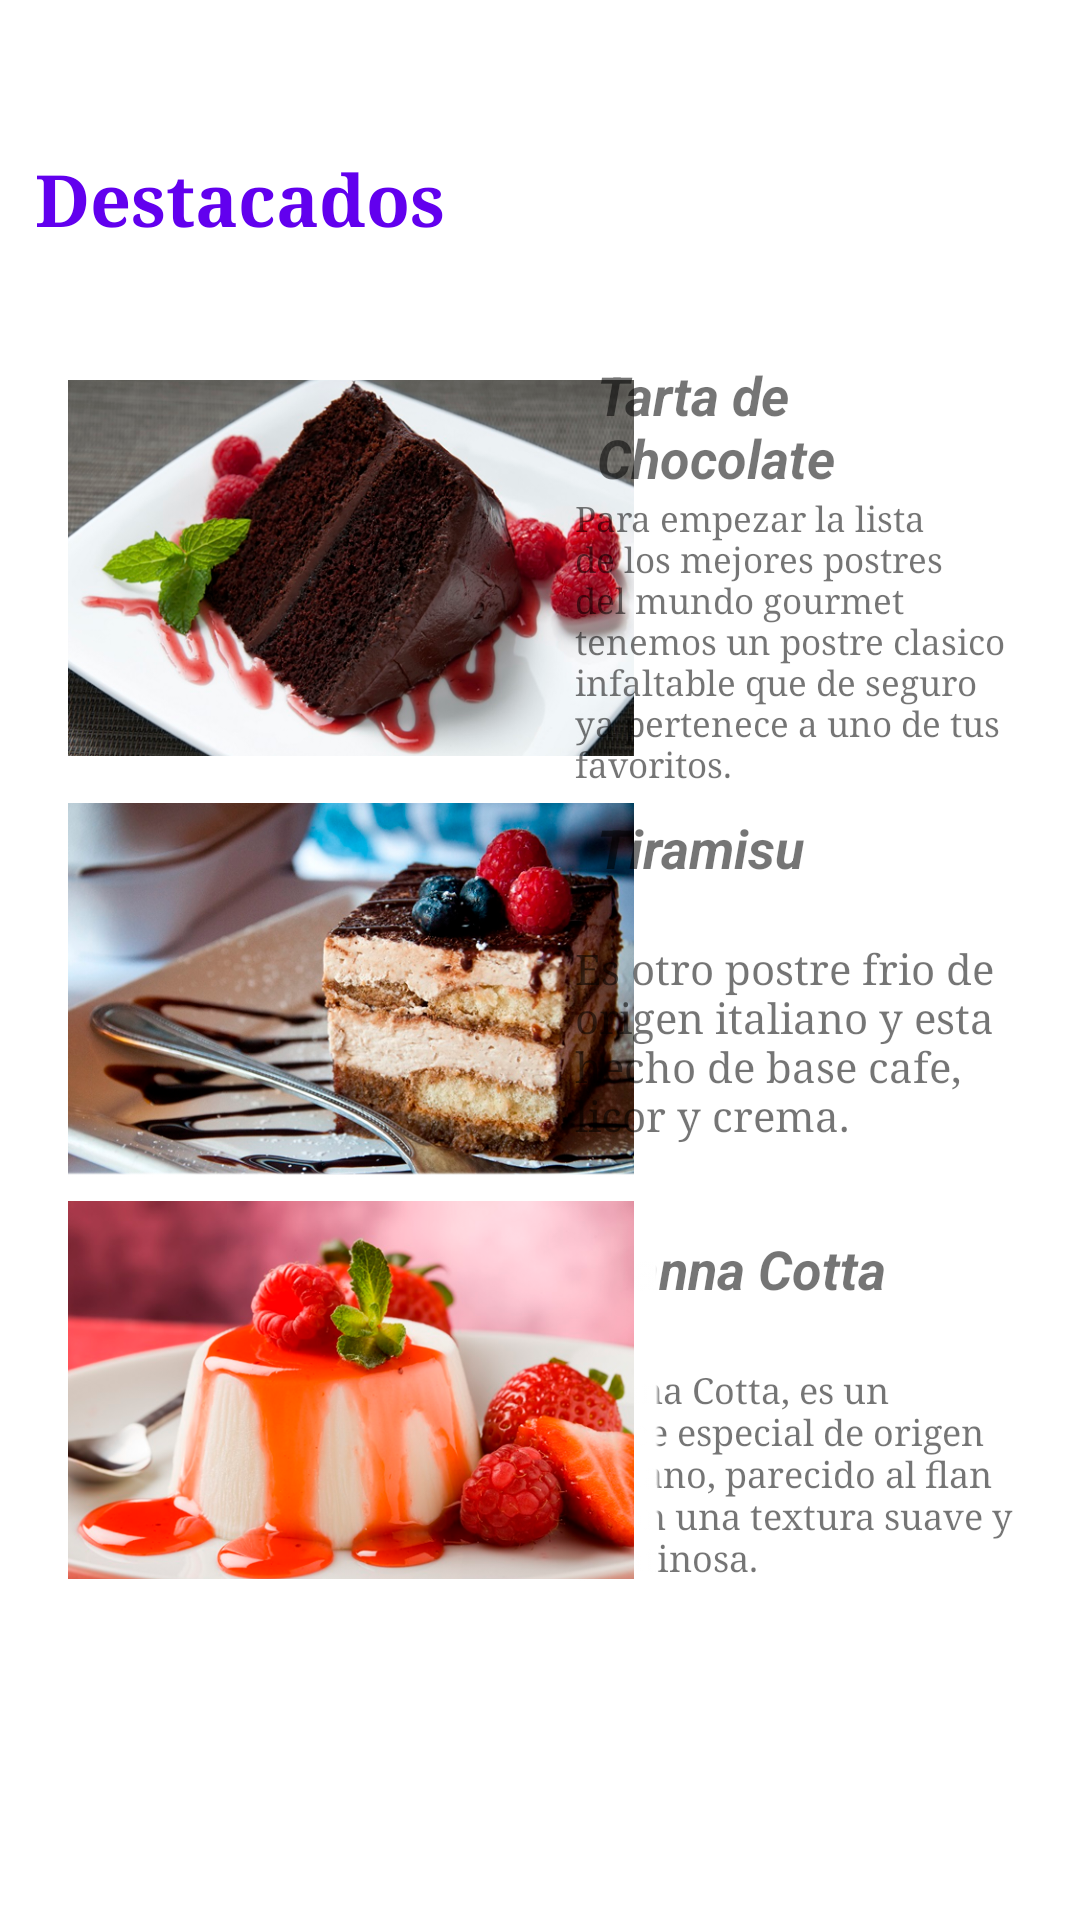

Write the Android layout XML for this screen, with the resource values it uses.
<!-- AndroidManifest.xml: application theme Theme.Proyecto3 -->
<!-- res/layout/fragment_postres_destacados.xml -->
<?xml version="1.0" encoding="utf-8"?>
<androidx.constraintlayout.widget.ConstraintLayout xmlns:android="http://schemas.android.com/apk/res/android"
    xmlns:app="http://schemas.android.com/apk/res-auto"
    xmlns:tools="http://schemas.android.com/tools"
    android:layout_width="match_parent"
    android:layout_height="match_parent">


    <TextView
        android:id="@+id/textView"
        android:layout_width="220dp"
        android:layout_height="30dp"
        android:fontFamily="serif"
        android:text="Destacados"
        android:textColor="@color/purple_500"
        android:textSize="24sp"
        android:textStyle="bold"
        app:layout_constraintBottom_toBottomOf="parent"
        app:layout_constraintEnd_toEndOf="parent"
        app:layout_constraintHorizontal_bias="0.083"
        app:layout_constraintStart_toStartOf="parent"
        app:layout_constraintTop_toTopOf="parent"
        app:layout_constraintVertical_bias="0.082" />

    <ImageButton
        android:id="@+id/postof1"
        style="@android:style/Widget.ImageButton"
        android:layout_width="211dp"
        android:layout_height="152dp"
        android:backgroundTint="#FFFFFF"
        android:scaleType="centerInside"
        app:layout_constraintBottom_toBottomOf="parent"
        app:layout_constraintEnd_toEndOf="parent"
        app:layout_constraintHorizontal_bias="0.08"
        app:layout_constraintStart_toStartOf="parent"
        app:layout_constraintTop_toTopOf="parent"
        app:layout_constraintVertical_bias="0.238"
        app:srcCompat="@drawable/postres1"
        tools:ignore="SpeakableTextPresentCheck" />

    <TextView
        android:id="@+id/textView3"
        android:layout_width="134dp"
        android:layout_height="43dp"
        android:text="Tarta de Chocolate"
        android:textSize="18sp"
        android:textStyle="bold|italic"
        app:layout_constraintBottom_toBottomOf="parent"
        app:layout_constraintEnd_toEndOf="parent"
        app:layout_constraintHorizontal_bias="0.88"
        app:layout_constraintStart_toStartOf="parent"
        app:layout_constraintTop_toTopOf="parent"
        app:layout_constraintVertical_bias="0.2" />

    <ImageButton
        android:id="@+id/postof2"
        style="@android:style/Widget.ImageButton"
        android:layout_width="211dp"
        android:layout_height="152dp"
        android:backgroundTint="#FFFFFF"
        android:scaleType="centerInside"
        app:layout_constraintBottom_toBottomOf="parent"
        app:layout_constraintEnd_toEndOf="parent"
        app:layout_constraintHorizontal_bias="0.08"
        app:layout_constraintStart_toStartOf="parent"
        app:layout_constraintTop_toTopOf="parent"
        app:layout_constraintVertical_bias="0.526"
        app:srcCompat="@drawable/postres2"
        tools:ignore="SpeakableTextPresentCheck" />

    <TextView
        android:id="@+id/textView4"
        android:layout_width="149dp"
        android:layout_height="97dp"
        android:fontFamily="serif"
        android:text="Para empezar la lista de los mejores postres del mundo gourmet tenemos un postre clasico infaltable que de seguro ya pertenece a uno de tus favoritos."
        android:textSize="11.5sp"
        app:layout_constraintBottom_toBottomOf="parent"
        app:layout_constraintEnd_toEndOf="parent"
        app:layout_constraintHorizontal_bias="0.908"
        app:layout_constraintStart_toStartOf="parent"
        app:layout_constraintTop_toTopOf="parent"
        app:layout_constraintVertical_bias="0.304" />

    <TextView
        android:id="@+id/textView8"
        android:layout_width="149dp"
        android:layout_height="75dp"
        android:fontFamily="serif"
        android:text="Panna Cotta, es un dulce especial de origen italiano, parecido al flan y con una textura suave y gelatinosa.  "
        android:textSize="12sp"
        app:layout_constraintBottom_toBottomOf="parent"
        app:layout_constraintEnd_toEndOf="parent"
        app:layout_constraintHorizontal_bias="0.908"
        app:layout_constraintStart_toStartOf="parent"
        app:layout_constraintTop_toTopOf="parent"
        app:layout_constraintVertical_bias="0.806" />

    <TextView
        android:id="@+id/textView7"
        android:layout_width="134dp"
        android:layout_height="43dp"
        android:text="Panna Cotta"
        android:textSize="18sp"
        android:textStyle="bold|italic"
        app:layout_constraintBottom_toBottomOf="parent"
        app:layout_constraintEnd_toEndOf="parent"
        app:layout_constraintHorizontal_bias="0.88"
        app:layout_constraintStart_toStartOf="parent"
        app:layout_constraintTop_toTopOf="parent"
        app:layout_constraintVertical_bias="0.688" />

    <ImageButton
        android:id="@+id/postof3"
        style="@android:style/Widget.ImageButton"
        android:layout_width="211dp"
        android:layout_height="152dp"
        android:backgroundTint="#FFFFFF"
        android:scaleType="centerInside"
        app:layout_constraintBottom_toBottomOf="parent"
        app:layout_constraintEnd_toEndOf="parent"
        app:layout_constraintHorizontal_bias="0.08"
        app:layout_constraintStart_toStartOf="parent"
        app:layout_constraintTop_toTopOf="parent"
        app:layout_constraintVertical_bias="0.799"
        app:srcCompat="@drawable/postres3"
        tools:ignore="SpeakableTextPresentCheck" />

    <ImageButton
        android:id="@+id/postof"
        style="@android:style/Widget.ImageButton"
        android:layout_width="211dp"
        android:layout_height="152dp"
        android:backgroundTint="#FFFFFF"
        android:scaleType="centerInside"
        app:layout_constraintBottom_toBottomOf="parent"
        app:layout_constraintEnd_toEndOf="parent"
        app:layout_constraintHorizontal_bias="0.08"
        app:layout_constraintStart_toStartOf="parent"
        app:layout_constraintTop_toTopOf="parent"
        app:layout_constraintVertical_bias="0.799"
        app:srcCompat="@drawable/postres3"
        tools:ignore="SpeakableTextPresentCheck" />

    <TextView
        android:id="@+id/Cheeskake"
        android:layout_width="134dp"
        android:layout_height="43dp"
        android:text="Tiramisu"
        android:textSize="18sp"
        android:textStyle="bold|italic"
        app:layout_constraintBottom_toBottomOf="parent"
        app:layout_constraintEnd_toEndOf="parent"
        app:layout_constraintHorizontal_bias="0.88"
        app:layout_constraintStart_toStartOf="parent"
        app:layout_constraintTop_toTopOf="parent"
        app:layout_constraintVertical_bias="0.453" />

    <TextView
        android:id="@+id/textView6"
        android:layout_width="149dp"
        android:layout_height="97dp"
        android:fontFamily="serif"
        android:text="Es otro postre frio de origen italiano y esta hecho de base cafe, licor y crema."
        android:textSize="14sp"
        app:layout_constraintBottom_toBottomOf="parent"
        app:layout_constraintEnd_toEndOf="parent"
        app:layout_constraintHorizontal_bias="0.908"
        app:layout_constraintStart_toStartOf="parent"
        app:layout_constraintTop_toTopOf="parent"
        app:layout_constraintVertical_bias="0.577" />

</androidx.constraintlayout.widget.ConstraintLayout>
<!-- resources referenced by this layout -->
<resources>
  <color name="purple_500">#FF6200EE</color>
  <!-- drawable postres1: png bitmap (drawable, 415164 bytes) -->
  <!-- drawable postres2: png bitmap (drawable, 492276 bytes) -->
  <!-- drawable postres3: png bitmap (drawable, 354608 bytes) -->
  <style name="Theme.Proyecto3" parent="Theme.MaterialComponents.DayNight.NoActionBar">
          
          <item name="colorPrimary">@color/purple_500</item>
          <item name="colorPrimaryVariant">@color/purple_700</item>
          <item name="colorOnPrimary">@color/white</item>
          
          <item name="colorSecondary">@color/teal_200</item>
          <item name="colorSecondaryVariant">@color/teal_700</item>
          <item name="colorOnSecondary">@color/white</item>
          
          <item name="android:statusBarColor" tools:targetApi="l">?attr/colorPrimaryVariant</item>
          
      </style>
  <color name="purple_700">#FF3700B3</color>
  <color name="white">#FFFFFFFF</color>
  <color name="teal_200">#FF03DAC5</color>
  <color name="teal_700">#FF018786</color>
</resources>
